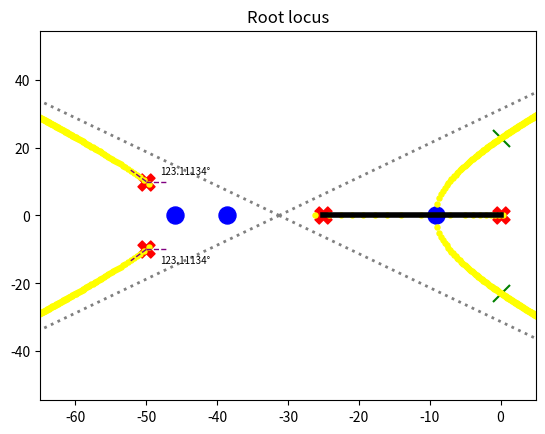

Python code for this plot:


import math
import sympy as symp
import numpy as nu
import matplotlib.pyplot as plt


plt.xlim(-65, 5)
#Step 1(draw poles)
zeros=[]
poles=[0, -25, complex(-50, 10), complex(-50, -10)]
S = symp.symbols('s')
Eqn= S ** 4 + 125 * S ** 3 + 5100 * S ** 2 + 65000 * S
plt.scatter([0, -25, -50, -50], [0, 0, 10, -10], color="red",
            marker= "X", s=150)
plt.title('Root locus')


# draw root locus branch (real axis locus)
plt.plot([0, -25], [0, 0], color="black", linewidth = 4)

# Step 2 (draw the asymptotes (dotted lines))
NumOfPoles=4
NumOfZeros=0
NumOfAsym = NumOfPoles - NumOfZeros
AngleOfAsym= 180 / NumOfAsym
IntersectionWithX= (poles[0] + poles[1] + poles[2] + poles[3]) / NumOfAsym
IntersectionWithX=IntersectionWithX.real
y = 70 * math.sin(math.radians(AngleOfAsym))
x = 70 * math.cos(math.radians(AngleOfAsym))

plt.plot([IntersectionWithX, IntersectionWithX + x], [0, +y], color='grey', linestyle='dotted', linewidth = 2)
plt.plot([IntersectionWithX, IntersectionWithX + x], [0, -y], color='grey', linestyle='dotted', linewidth = 2)
plt.plot([IntersectionWithX, IntersectionWithX - x], [0, +y], color='grey', linestyle='dotted', linewidth = 2)
plt.plot([IntersectionWithX, IntersectionWithX - x], [0, -y], color='grey', linestyle='dotted', linewidth = 2)




# Step 3 ( find break away points )
bpoint=[]
# here i make differentiation of the ch. equation with right to S
diffEqn=symp.diff(Eqn, S)
g = symp.Poly(diffEqn, S)
All = nu.roots(g.all_coeffs())
for x in range(len(All)):   # Accept only the real ones
    if(All[x].imag ==0):
        bpoint.append(All[x].real)

plt.scatter(bpoint, [0, 0, 0], color="blue",
            marker= "o", s=150)




# Step 4 (Find the intersections with the imaginary axis using Routh)
k = symp.symbols('K')
t= (4580 * 65000 - 125 * k) / 4580
All = symp.solve(t)
intersectwithimag=math.sqrt(All[0] / 4580)


plt.scatter([0, 0], [intersectwithimag, -intersectwithimag], color="green",
            marker= "x", s=150)





# Step 5 (Find Departure angles for complex poles)
setad= 180 - math.degrees(math.atan(10 / (-25))) - math.degrees(math.atan(10 / -50)) - 90
ey = 4 * math.sin(math.radians(180 - setad))
ex = 4 * math.cos(math.radians(180 - setad))
plt.plot([-50, -50 + 3], [10, 10], color='purple', linestyle='dashed', linewidth = 1)
plt.plot([-50, -50 + 3], [-10, -10], color='purple', linestyle='dashed', linewidth = 1)
plt.plot([-50, -50 - ex], [10, 10 + ey], color='purple', linestyle='dashed', linewidth = 1)
plt.plot([-50, -50 - ex], [-10, -10 - ey], color='purple', linestyle='dashed', linewidth = 1)
deg= str(round(setad, 5)) + '°'
plt.text(-48, 12, deg, fontsize=7)
plt.text(-48, -14, deg, fontsize=7)


#Step 6 ( plot root locus )
for k in nu.linspace(-20000, 20000000, 600):
  g = symp.Poly(Eqn + k, S)
  All = nu.roots(g.all_coeffs())
  for x in range(len(All)):
      plt.scatter([All[x].real], [All[x].imag], color="yellow",
                  marker= "o", s=13)






plt.show()
